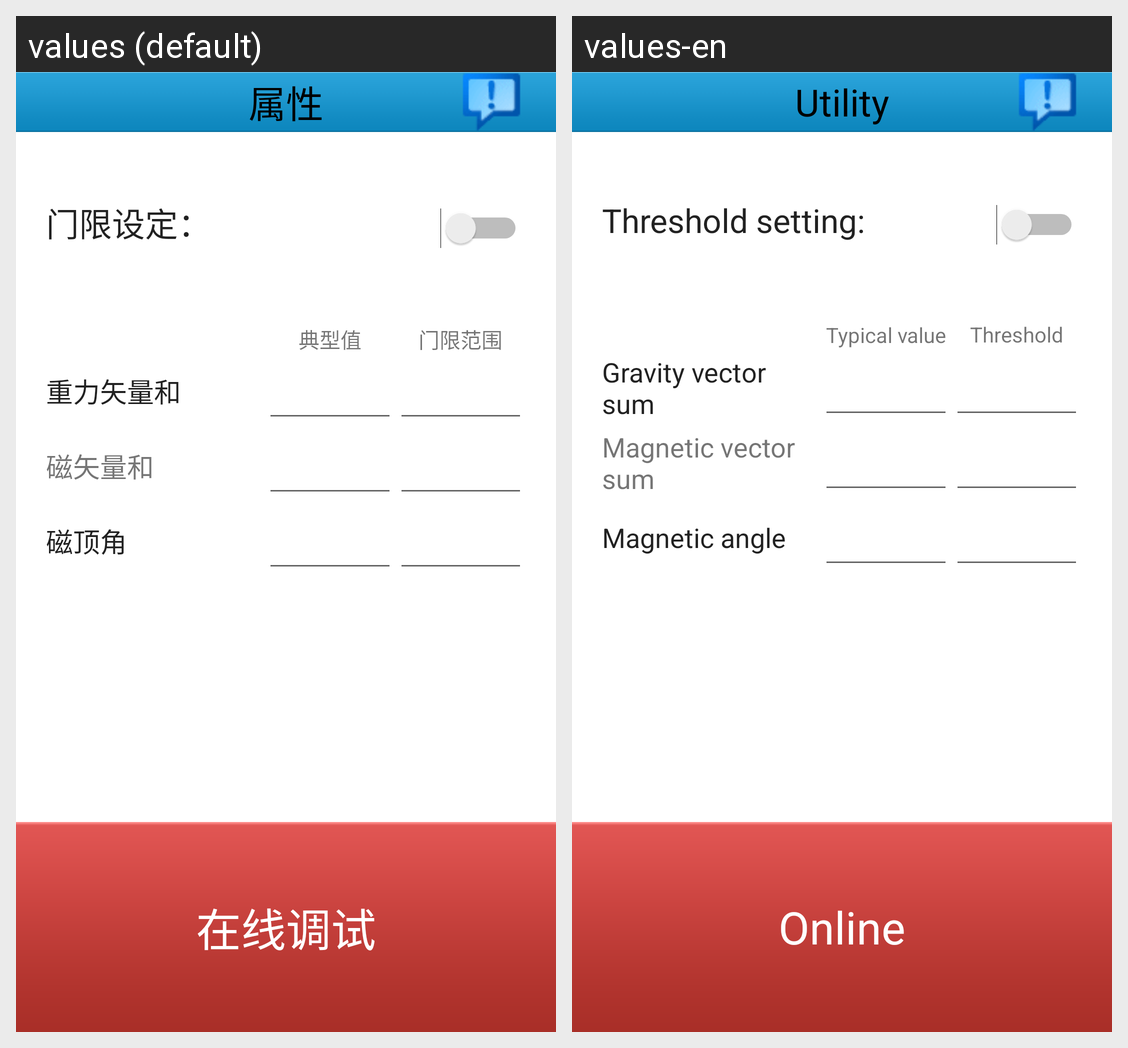

This grid shows one Android layout under two languages. Give, for every string resource on the screen, its name, the default text and each shown locale's text.
Android screen res/layout/setting.xml rendered under 2 locales, left to right: values (default), values-en. Device: Nexus 5 (rendered at 1080×1920; each locale shown at half size, 540×960, under a caption strip naming it); theme Theme.MaterialComponents.DayNight.NoActionBar.
Strings drawn on this screen, with the default value and each locale's value (text and hints the layout hard-codes, and strings that could not be matched under every locale, appear in the picture but are not listed):

setting_menu_title
  values: 属性
  values-en: Utility

thresholdsetting
  values: 门限设定：
  values-en: Threshold setting:

typical_value
  values: 典型值
  values-en: Typical value

threshold_range
  values: 门限范围
  values-en: Threshold range

vectorgravimetry
  values: 重力矢量和
  values-en: Gravity vector sum

magneticvector
  values: 磁矢量和
  values-en: Magnetic vector sum

magneticdip
  values: 磁顶角
  values-en: Magnetic angle

online_cn
  values: 在线调试
  values-en: Online
